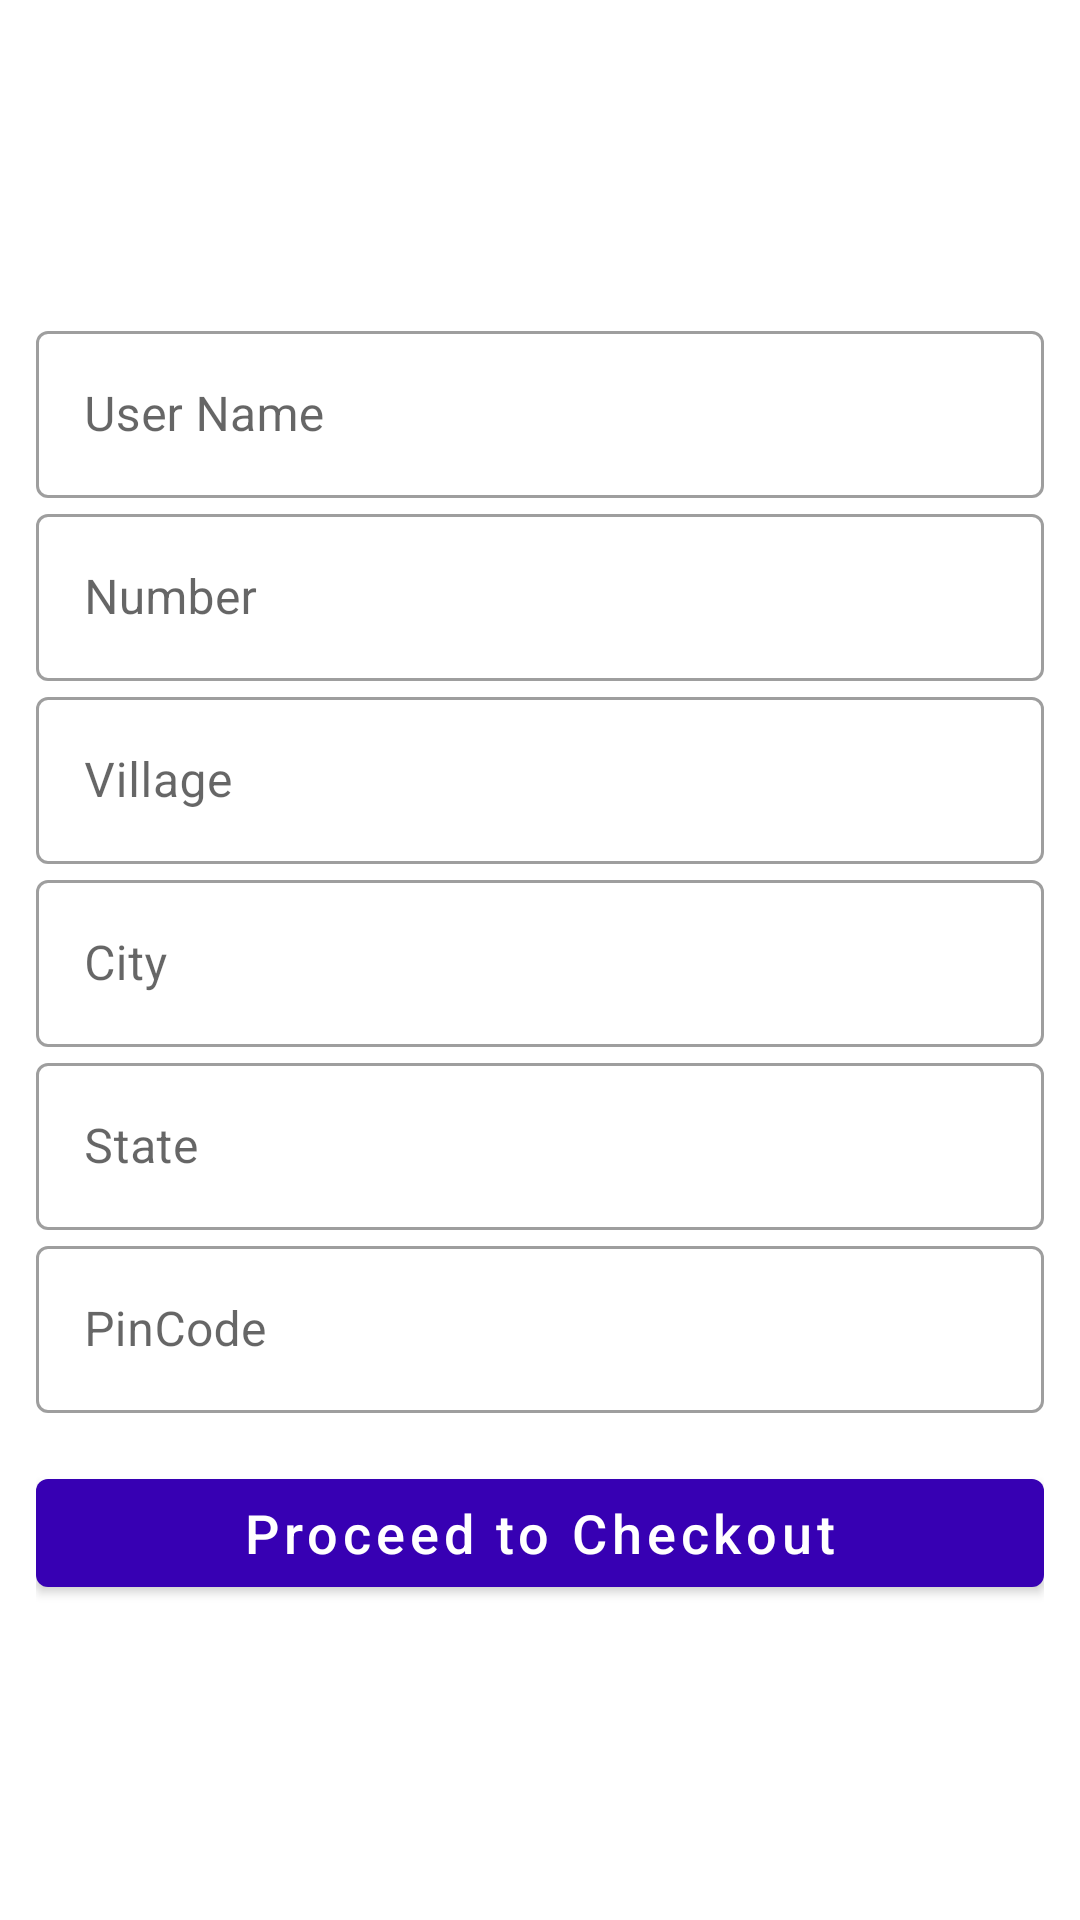

This screen was rendered from an Android layout file. Write that file and the resources it references.
<!-- AndroidManifest.xml: application theme Theme.Flipu -->
<!-- res/layout/activity_address.xml -->
<?xml version="1.0" encoding="utf-8"?>
<LinearLayout xmlns:android="http://schemas.android.com/apk/res/android"
    xmlns:app="http://schemas.android.com/apk/res-auto"
    xmlns:tools="http://schemas.android.com/tools"
    android:layout_width="match_parent"
    android:layout_height="match_parent"
    android:orientation="vertical"
    android:padding="12dp"
    android:gravity="center"
    tools:context=".activity.AddressActivity">

    <com.google.android.material.textfield.TextInputLayout
        style="@style/Widget.MaterialComponents.TextInputLayout.OutlinedBox"
        android:layout_width="match_parent"
        android:layout_height="wrap_content">

        <com.google.android.material.textfield.TextInputEditText
            android:layout_width="match_parent"
            android:layout_height="wrap_content"
            android:enabled="false"
            android:id="@+id/userName"
            android:hint="User Name" />
    </com.google.android.material.textfield.TextInputLayout>

    <com.google.android.material.textfield.TextInputLayout
        style="@style/Widget.MaterialComponents.TextInputLayout.OutlinedBox"
        android:layout_width="match_parent"
        android:layout_height="wrap_content">

        <com.google.android.material.textfield.TextInputEditText
            android:layout_width="match_parent"
            android:layout_height="wrap_content"
            android:enabled="false"
            android:id="@+id/userNumber"
            android:layout_marginTop="8dp"
            android:hint="Number" />
    </com.google.android.material.textfield.TextInputLayout>

    <com.google.android.material.textfield.TextInputLayout
        style="@style/Widget.MaterialComponents.TextInputLayout.OutlinedBox"
        android:layout_width="match_parent"
        android:layout_height="wrap_content">

        <com.google.android.material.textfield.TextInputEditText
            android:layout_width="match_parent"
            android:layout_height="wrap_content"
            android:id="@+id/userVillage"
            android:layout_marginTop="8dp"
            android:hint="Village" />
    </com.google.android.material.textfield.TextInputLayout>

    <com.google.android.material.textfield.TextInputLayout
        style="@style/Widget.MaterialComponents.TextInputLayout.OutlinedBox"
        android:layout_width="match_parent"
        android:layout_height="wrap_content">

        <com.google.android.material.textfield.TextInputEditText
            android:layout_width="match_parent"
            android:layout_height="wrap_content"
            android:id="@+id/userCity"
            android:layout_marginTop="8dp"
            android:hint="City" />
    </com.google.android.material.textfield.TextInputLayout>

    <com.google.android.material.textfield.TextInputLayout
        style="@style/Widget.MaterialComponents.TextInputLayout.OutlinedBox"
        android:layout_width="match_parent"
        android:layout_height="wrap_content">

        <com.google.android.material.textfield.TextInputEditText
            android:layout_width="match_parent"
            android:layout_height="wrap_content"
            android:id="@+id/userState"
            android:layout_marginTop="8dp"
            android:hint="State" />
    </com.google.android.material.textfield.TextInputLayout>

    <com.google.android.material.textfield.TextInputLayout
        style="@style/Widget.MaterialComponents.TextInputLayout.OutlinedBox"
        android:layout_width="match_parent"
        android:layout_height="wrap_content">

        <com.google.android.material.textfield.TextInputEditText
            android:layout_width="match_parent"
            android:layout_height="wrap_content"
            android:id="@+id/userPinCode"
            android:layout_marginTop="8dp"
            android:hint="PinCode" />
    </com.google.android.material.textfield.TextInputLayout>

    <com.google.android.material.button.MaterialButton
        android:layout_width="match_parent"
        android:layout_height="wrap_content"
        android:id="@+id/proceed"
        android:layout_marginTop="16dp"
        android:textAllCaps="false"
        android:textSize="18sp"
        android:text="Proceed to Checkout"/>

</LinearLayout>
<!-- resources referenced by this layout -->
<resources>
  <style name="Theme.Flipu" parent="Theme.MaterialComponents.DayNight.DarkActionBar">
          
          <item name="colorPrimary">@color/colorPrimary</item>
          <item name="colorPrimaryVariant">@color/colorSecondary</item>
          <item name="colorOnPrimary">@color/white</item>
          
          <item name="colorSecondary">@color/teal_200</item>
          <item name="colorSecondaryVariant">@color/teal_700</item>
          <item name="colorOnSecondary">@color/black</item>
          
          <item name="android:statusBarColor">?attr/colorPrimaryVariant</item>
          
      </style>
  <color name="colorPrimary">#FF3700B3</color>
  <color name="colorSecondary">#FF6200EE</color>
  <color name="white">#FFFFFFFF</color>
  <color name="teal_200">#FF03DAC5</color>
  <color name="teal_700">#FF018786</color>
  <color name="black">#FF000000</color>
</resources>
